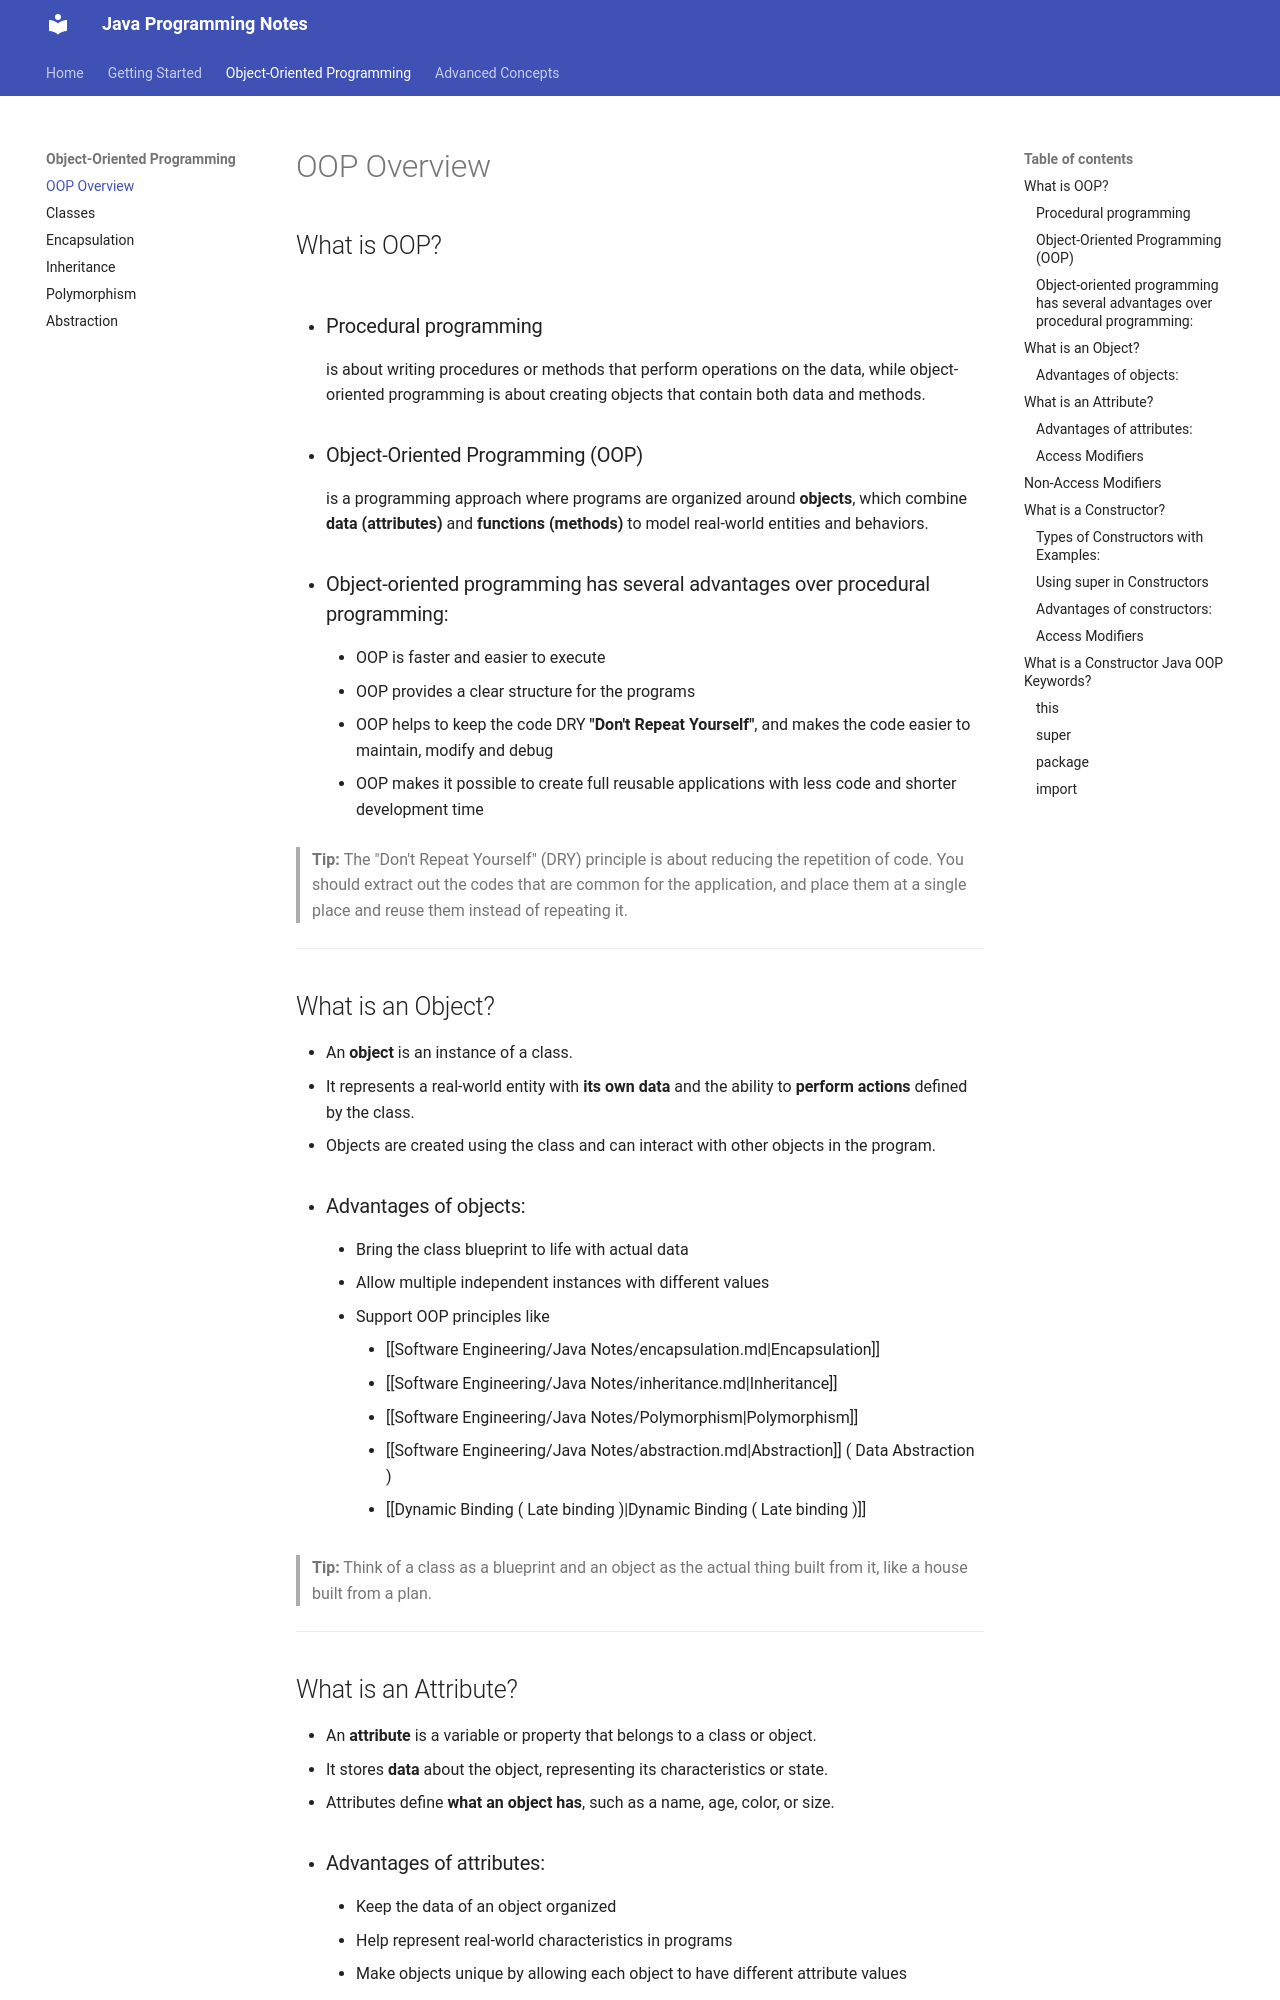

repository: Ahmed-Salamaa/Java-Notes · page: oop-notes/index.html · generator: mkdocs

## What is OOP?

* ### Procedural programming
	is about writing procedures or methods that perform operations on the data, while object-oriented programming is about creating objects that contain both data and methods.

* ### Object-Oriented Programming (OOP) 
	is a programming approach where programs are organized around **objects**, which combine **data (attributes)** and **functions (methods)** to model real-world entities and behaviors.

* ### Object-oriented programming has several advantages over procedural programming:
	* OOP is faster and easier to execute
	- OOP provides a clear structure for the programs
	- OOP helps to keep the code DRY **"Don't Repeat Yourself"**, and makes the code easier to maintain, modify and debug
	- OOP makes it possible to create full reusable applications with less code and shorter development time

>**Tip:** The "Don't Repeat Yourself" (DRY) principle is about reducing the repetition of code. You should extract out the codes that are common for the application, and place them at a single place and reuse them instead of repeating it.

---
## What is an Object?

- An **object** is an instance of a class.
- It represents a real-world entity with **its own data** and the ability to **perform actions** defined by the class.
- Objects are created using the class and can interact with other objects in the program.

- ### Advantages of objects:
    - Bring the class blueprint to life with actual data
    - Allow multiple independent instances with different values
    - Support OOP principles like 
	    - [[Software Engineering/Java Notes/encapsulation.md|Encapsulation]]
	    - [[Software Engineering/Java Notes/inheritance.md|Inheritance]]
	    - [[Software Engineering/Java Notes/Polymorphism|Polymorphism]]
	    - [[Software Engineering/Java Notes/abstraction.md|Abstraction]] ( Data Abstraction )
	    - [[Dynamic Binding ( Late binding )|Dynamic Binding ( Late binding )]]

> **Tip:** Think of a class as a blueprint and an object as the actual thing built from it, like a house built from a plan.

---
